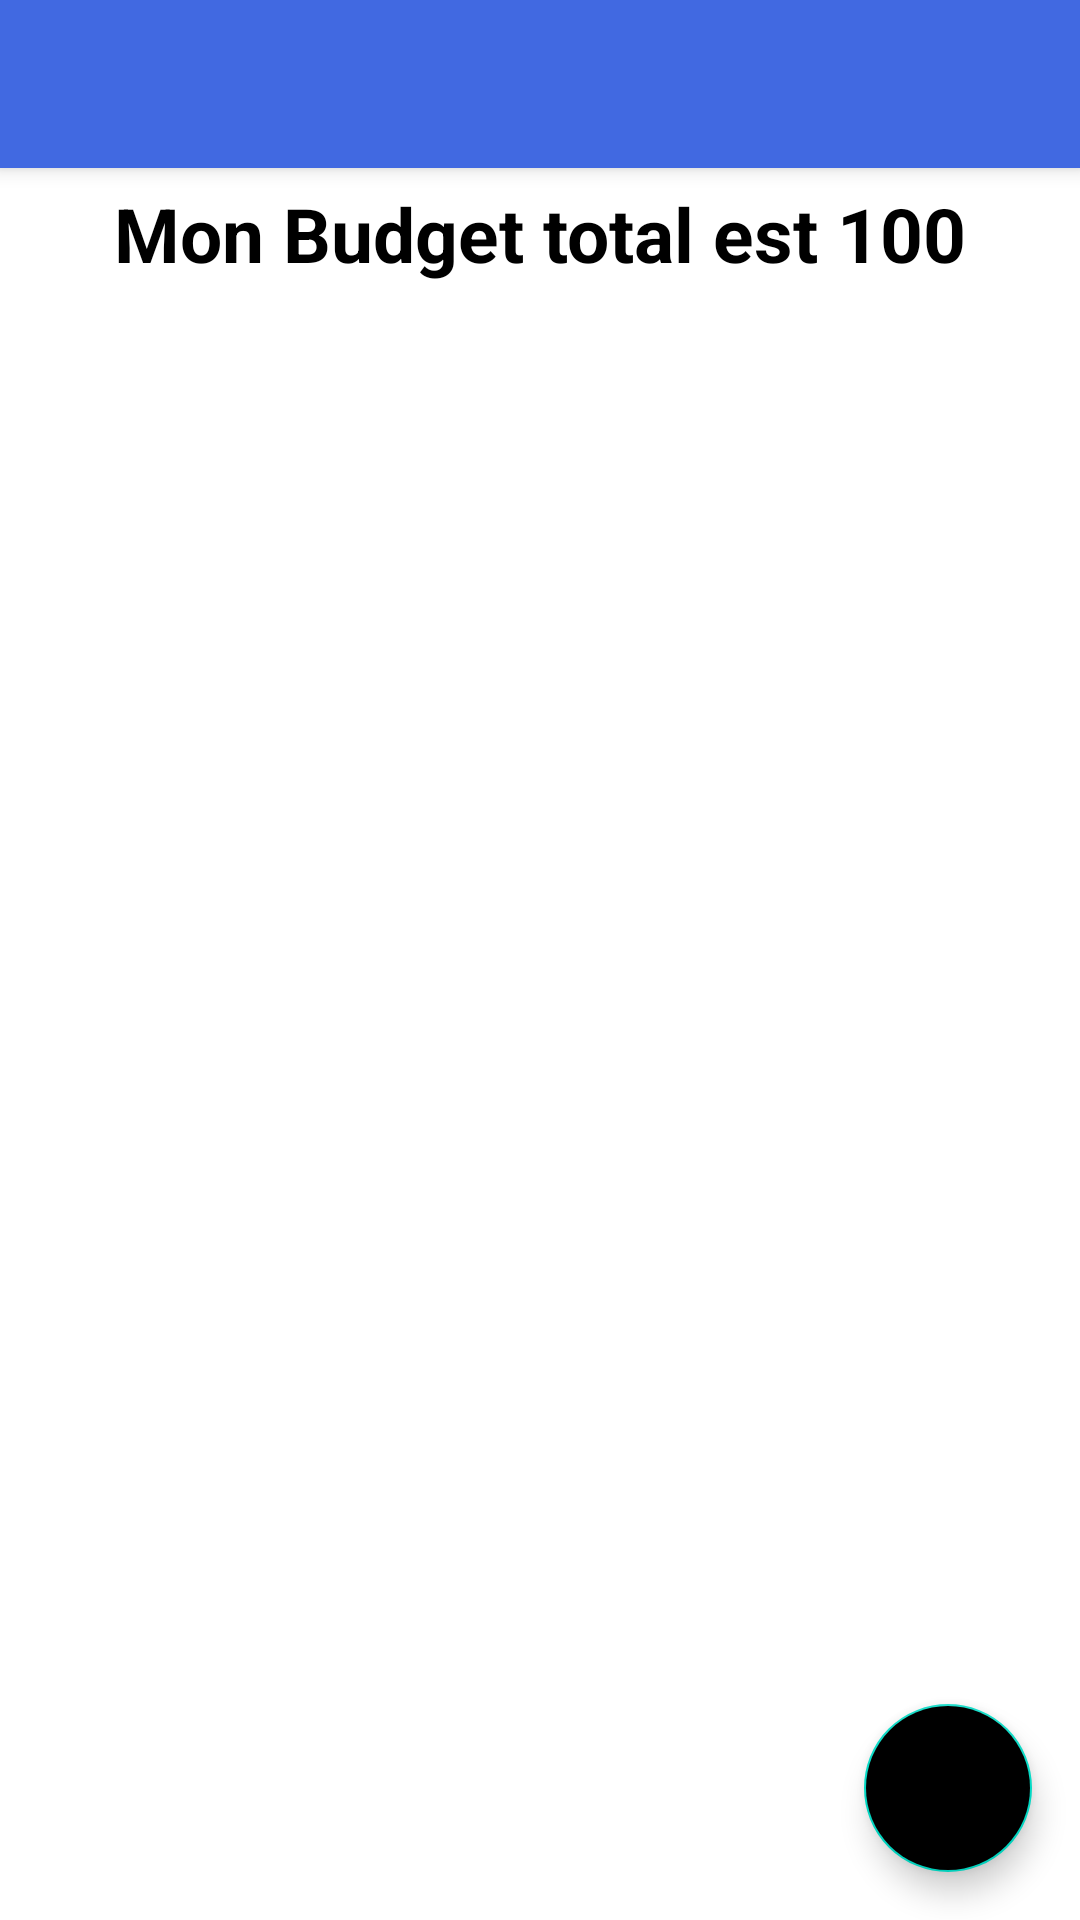

Write the Android layout XML for this screen, with the resource values it uses.
<!-- AndroidManifest.xml: application theme Theme.Buget_Manager -->
<!-- res/layout/activity_budget.xml -->
<?xml version="1.0" encoding="utf-8"?>
<LinearLayout xmlns:android="http://schemas.android.com/apk/res/android"
    xmlns:app="http://schemas.android.com/apk/res-auto"
    xmlns:tools="http://schemas.android.com/tools"
    android:layout_width="match_parent"
    android:layout_height="match_parent"
    android:orientation="vertical"
    tools:context=".BudgetActivity">


    <androidx.appcompat.widget.Toolbar
        android:layout_width="match_parent"
        android:layout_height="wrap_content"
        android:background="#4169E1"
        android:id="@+id/toolbar"
        android:elevation="4dp"
        android:theme="@style/Theme.AppCompat.DayNight.DarkActionBar"
        app:popupTheme="@style/Theme.AppCompat.Light"  />

    <TextView
        android:id="@+id/totalBudgetAmountTextView"
        android:layout_width="match_parent"
        android:layout_height="wrap_content"
        android:text="Mon Budget total est 100"
        android:textSize="25sp"
        android:textStyle="bold"
        android:textAlignment="center"
        android:textColor="#000"
        android:layout_marginTop="5dp" />

    <androidx.coordinatorlayout.widget.CoordinatorLayout
        android:layout_width="match_parent"
        android:layout_height="match_parent" >

        <androidx.recyclerview.widget.RecyclerView
            android:id="@+id/recyclerView"
            android:layout_width="match_parent"
            android:layout_height="match_parent" />

        <com.google.android.material.floatingactionbutton.FloatingActionButton
            android:layout_width="wrap_content"
            android:layout_height="wrap_content"
            android:layout_gravity="bottom|end"
            app:fabSize="normal"
            android:id="@+id/fab"
            android:backgroundTint="#000"
            android:src="@drawable/ic_add"
            android:layout_margin="16dp" />




    </androidx.coordinatorlayout.widget.CoordinatorLayout>



</LinearLayout>
<!-- resources referenced by this layout -->
<resources>
  <style name="Theme.Buget_Manager" parent="Theme.MaterialComponents.DayNight.NoActionBar">
          
          <item name="colorPrimary">@color/purple_500</item>
          <item name="colorPrimaryVariant">@color/purple_700</item>
          <item name="colorOnPrimary">@color/white</item>
          
          <item name="colorSecondary">@color/teal_200</item>
          <item name="colorSecondaryVariant">@color/teal_700</item>
          <item name="colorOnSecondary">@color/black</item>
          
          <item name="android:statusBarColor" tools:targetApi="l">?attr/colorPrimaryVariant</item>
          
      </style>
  <!-- not gathered from this repository: default colours our renderer supplied (Android Studio template values) -->
  <color name="purple_500">#FF6200EE</color>
  <color name="purple_700">#FF3700B3</color>
  <color name="teal_200">#FF03DAC5</color>
  <color name="teal_700">#FF018786</color>
  <color name="black">#FF000000</color>
  <color name="white">#FFFFFFFF</color>
</resources>
